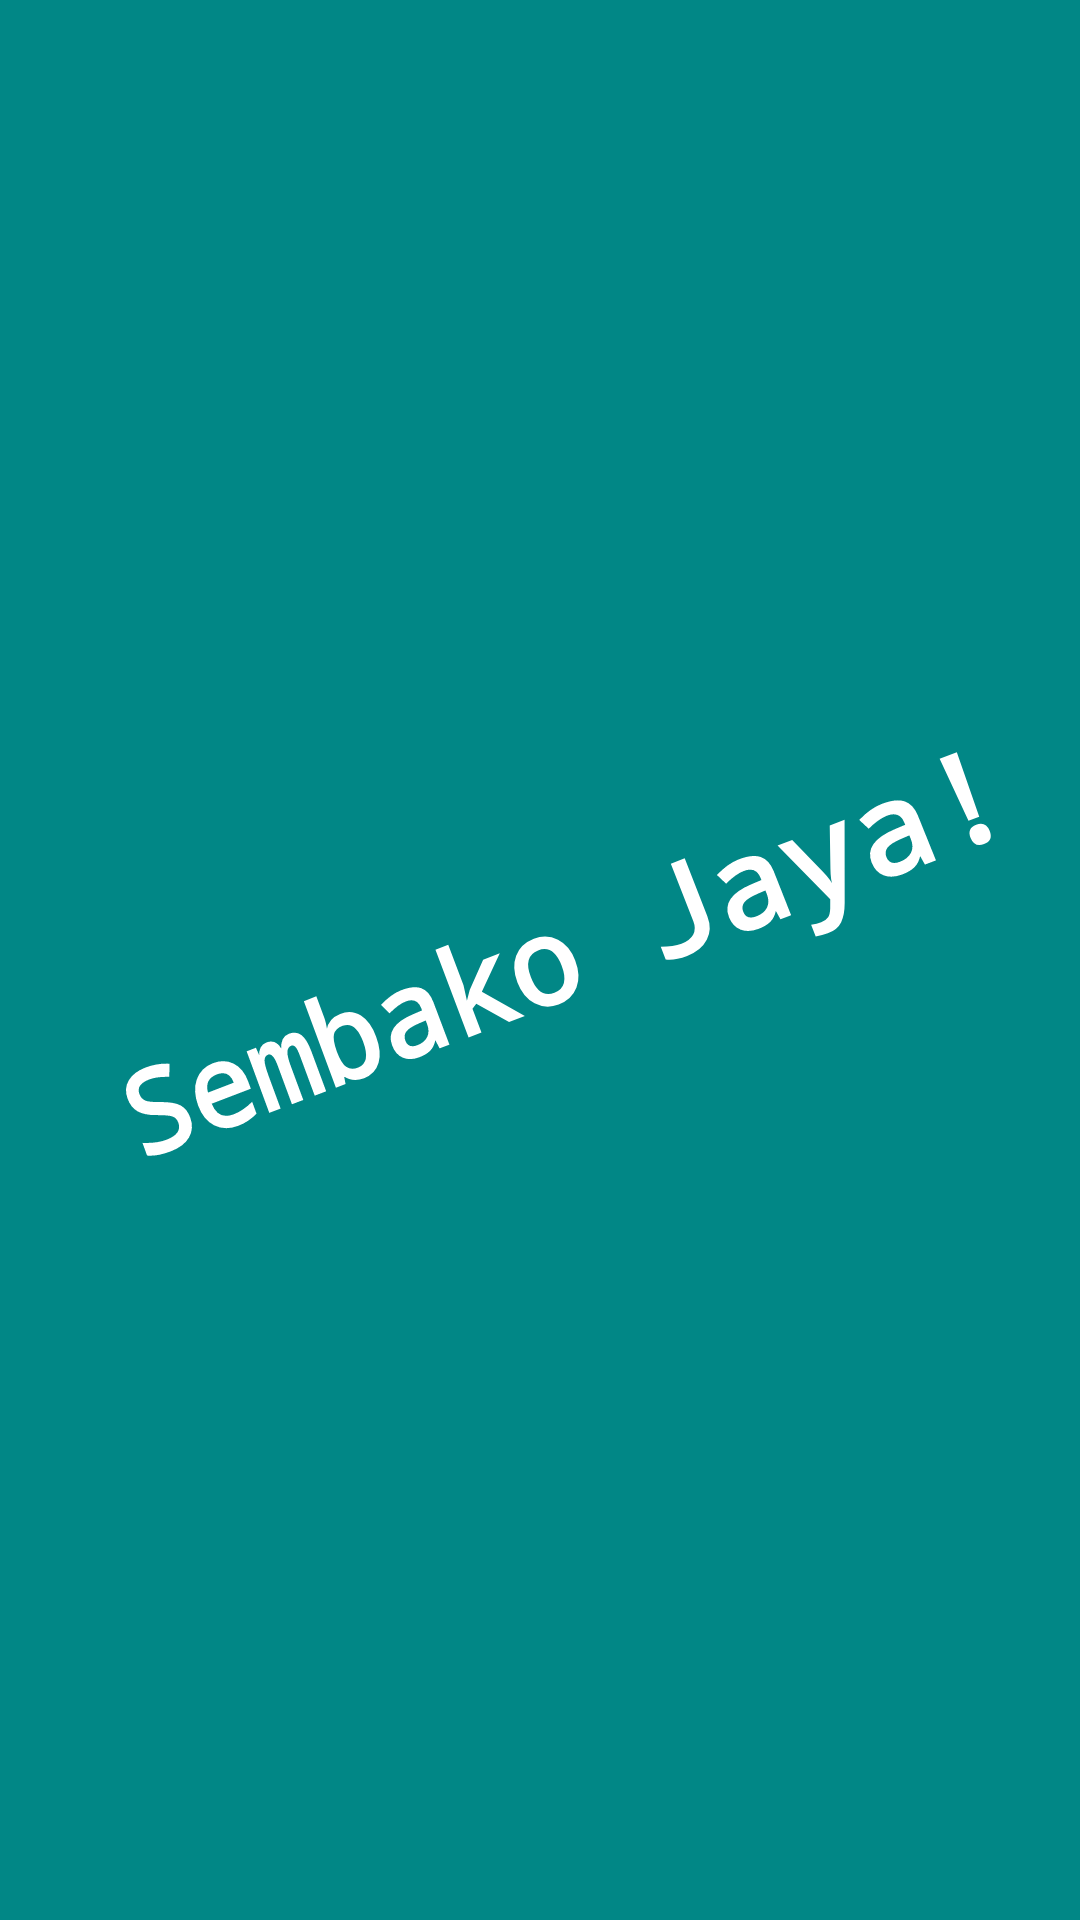

Write the Android layout XML for this screen, with the resource values it uses.
<!-- AndroidManifest.xml: application theme Theme.Sembakojaya -->
<!-- res/layout/splashscreen.xml -->
<?xml version="1.0" encoding="utf-8"?>
<RelativeLayout xmlns:android="http://schemas.android.com/apk/res/android"
    android:layout_width="match_parent"
    android:layout_height="match_parent"
    android:gravity="center"
    android:background="@color/teal_700">

    <TextView
        android:layout_width="wrap_content"
        android:layout_height="wrap_content"
        android:fontFamily="monospace"
        android:rotation="-21"
        android:rotationY="-4"
        android:text="Sembako Jaya!"
        android:textAlignment="gravity"
        android:textAllCaps="false"
        android:textColor="@color/white"
        android:textSize="40sp"
        android:textStyle="bold" />

</RelativeLayout>
<!-- resources referenced by this layout -->
<resources>
  <color name="teal_700">#FF018786</color>
  <color name="white">#FFFFFFFF</color>
  <style name="Theme.Sembakojaya" parent="Theme.MaterialComponents.DayNight.DarkActionBar">
          
          <item name="colorPrimary">@color/purple_500</item>
          <item name="colorPrimaryVariant">@color/purple_700</item>
          <item name="colorOnPrimary">@color/white</item>
          
          <item name="colorSecondary">@color/teal_200</item>
          <item name="colorSecondaryVariant">@color/teal_700</item>
          <item name="colorOnSecondary">@color/black</item>
          
          <item name="android:statusBarColor" tools:targetApi="l">?attr/colorPrimaryVariant</item>
          
      </style>
  <color name="purple_500">#FF6200EE</color>
  <color name="purple_700">#FF3700B3</color>
  <color name="teal_200">#FF03DAC5</color>
  <color name="black">#FF000000</color>
</resources>
